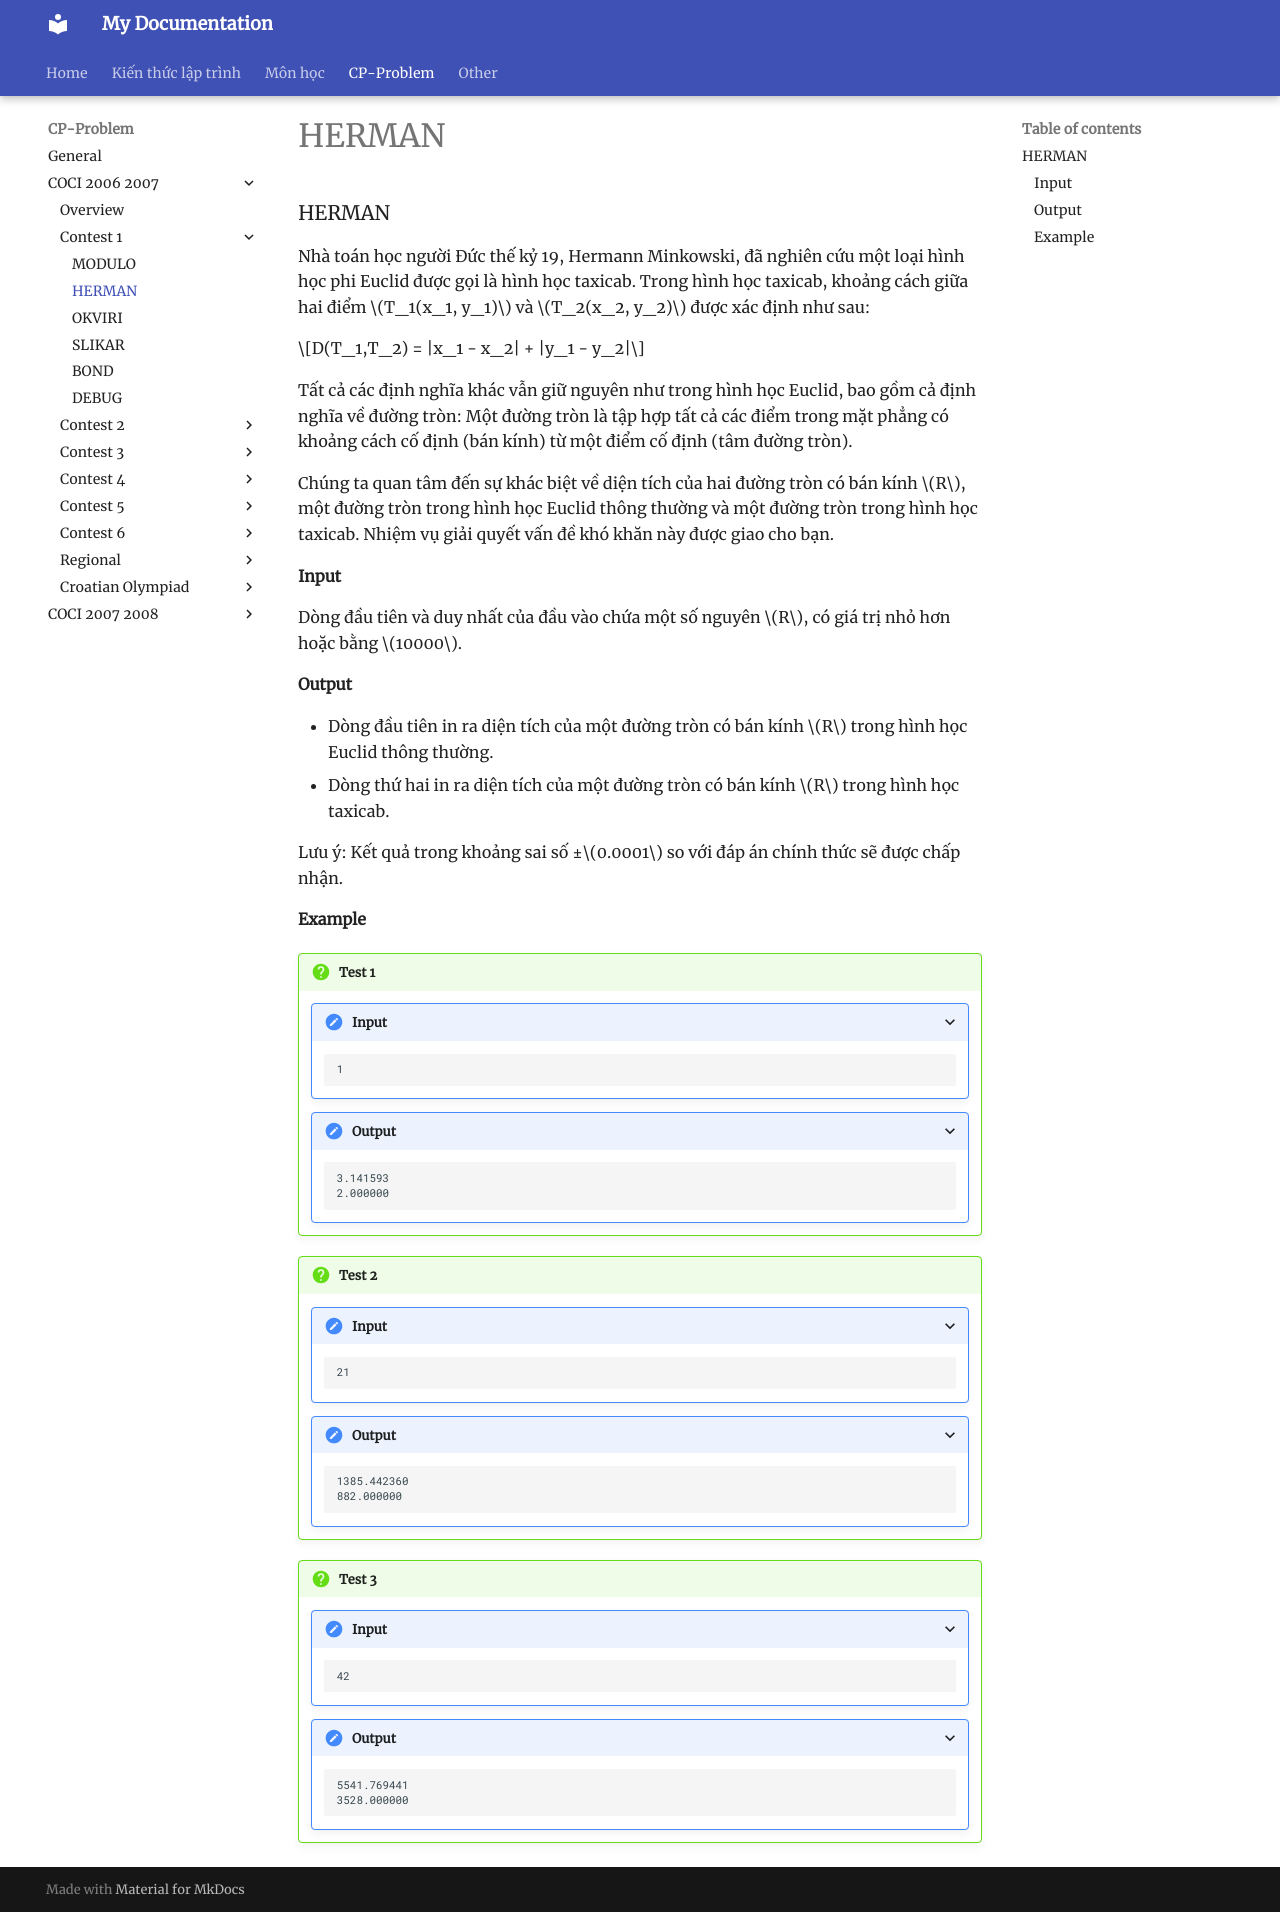

repository: HiGiangcoder/CodeDiary · page: Problem/coci0607/Contest1/P2_HERMAN/index.html · generator: mkdocs

### HERMAN 

Nhà toán học người Đức thế kỷ 19, Hermann Minkowski, đã nghiên cứu một loại hình học phi Euclid được gọi là hình học taxicab. Trong hình học taxicab, khoảng cách giữa hai điểm $T_1(x_1, y_1)$ và $T_2(x_2, y_2)$ được xác định như sau:  

$$D(T_1,T_2) = |x_1 - x_2| + |y_1 - y_2|$$  

Tất cả các định nghĩa khác vẫn giữ nguyên như trong hình học Euclid, bao gồm cả định nghĩa về đường tròn: Một đường tròn là tập hợp tất cả các điểm trong mặt phẳng có khoảng cách cố định (bán kính) từ một điểm cố định (tâm đường tròn).  

Chúng ta quan tâm đến sự khác biệt về diện tích của hai đường tròn có bán kính $R$, một đường tròn trong hình học Euclid thông thường và một đường tròn trong hình học taxicab. Nhiệm vụ giải quyết vấn đề khó khăn này được giao cho bạn.  

#### Input  
Dòng đầu tiên và duy nhất của đầu vào chứa một số nguyên $R$, có giá trị nhỏ hơn hoặc bằng $10000$.  

#### Output  
- Dòng đầu tiên in ra diện tích của một đường tròn có bán kính $R$ trong hình học Euclid thông thường.  
- Dòng thứ hai in ra diện tích của một đường tròn có bán kính $R$ trong hình học taxicab.  

Lưu ý: Kết quả trong khoảng sai số ±$0.0001$ so với đáp án chính thức sẽ được chấp nhận.  

#### Example  

!!! question "Test 1"  
    ???+ "Input"  
        ```  
        1  
        ```  
    ???+ "Output"  
        ```  
        3.141593  
        2.000000  
        ```  

!!! question "Test 2"  
    ???+ "Input"  
        ```  
        21  
        ```  
    ???+ "Output"  
        ```  
        1385.442360  
        882.000000  
        ```  

!!! question "Test 3"  
    ???+ "Input"  
        ```  
        42  
        ```  
    ???+ "Output"  
        ```  
        5541.769441  
        3528.000000  
        ```  
